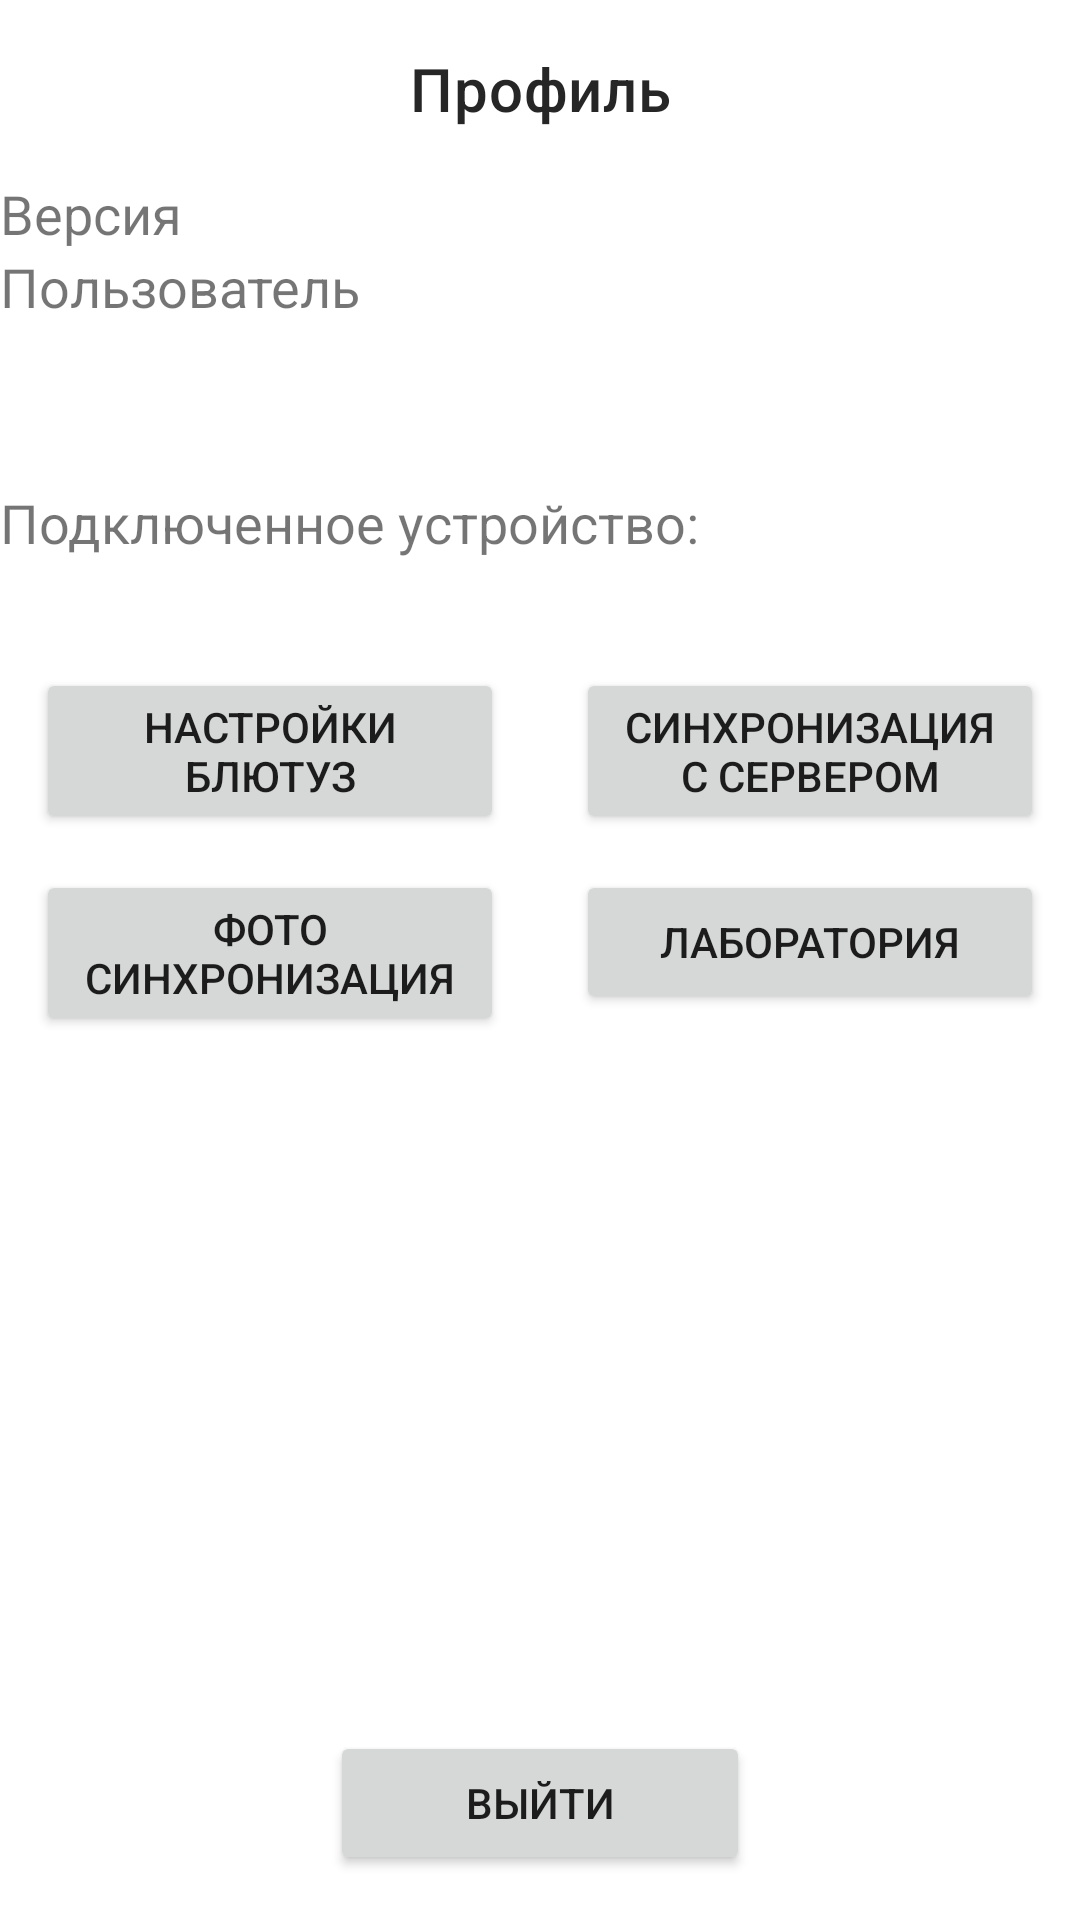

Here is an Android app screen rendered from its layout file. Give the layout XML and the strings, colors and styles it references.
<!-- AndroidManifest.xml: application theme Theme.AppTheme -->
<!-- res/layout/profile_fragment.xml -->
<?xml version="1.0" encoding="utf-8"?>
<ScrollView xmlns:android="http://schemas.android.com/apk/res/android"
    xmlns:app="http://schemas.android.com/apk/res-auto"
    xmlns:tools="http://schemas.android.com/tools"
    android:id="@+id/scroll"
    android:layout_width="match_parent"
    android:layout_height="match_parent"
    android:layout_margin="@dimen/content_margin_small"
    android:fillViewport="true"
    android:stackFromBottom="true"
    android:transcriptMode="alwaysScroll">

    <androidx.constraintlayout.widget.ConstraintLayout
        android:layout_width="match_parent"
        android:layout_height="wrap_content">

        <TextView
            android:id="@+id/profile"
            style="@style/TextAppearance.Screen.Title"
            android:layout_width="match_parent"
            android:layout_height="wrap_content"
            android:gravity="center"
            android:padding="@dimen/content_margin_normal"
            android:text="@string/profile"
            app:layout_constraintTop_toTopOf="parent" />

        <androidx.appcompat.widget.AppCompatImageButton
            android:id="@+id/btn_back"
            style="@style/Widget.AppCompat.Button.Borderless"
            android:layout_width="wrap_content"
            android:layout_height="0dp"
            android:src="@drawable/ic_arrow_left"
            app:layout_constraintBottom_toBottomOf="@+id/profile"
            app:layout_constraintLeft_toLeftOf="parent"
            app:layout_constraintTop_toTopOf="parent" />

        <TextView
            android:id="@+id/tv_version"
            android:layout_width="match_parent"
            android:layout_height="wrap_content"
            android:text="@string/version"
            android:textSize="18sp"
            app:layout_constraintTop_toBottomOf="@+id/profile" />

        <TextView
            android:id="@+id/tv_name"
            android:layout_width="match_parent"
            android:layout_height="wrap_content"
            android:text="@string/user"
            android:textSize="18sp"
            app:layout_constraintTop_toBottomOf="@+id/tv_version" />

        <TextView
            android:id="@+id/tv_email"
            android:layout_width="match_parent"
            android:layout_height="wrap_content"
            android:text=""
            android:textSize="18sp"
            app:layout_constraintTop_toBottomOf="@+id/tv_name" />


        <TextView
            android:id="@+id/connected_device"
            android:layout_width="match_parent"
            android:layout_height="wrap_content"
            android:layout_marginTop="30dp"
            android:text="@string/connected_device"
            android:textSize="18sp"
            app:layout_constraintTop_toBottomOf="@+id/tv_email" />

        <TextView
            android:id="@+id/tv_connected_device_name"
            android:layout_width="match_parent"
            android:layout_height="wrap_content"
            android:textSize="18sp"
            app:layout_constraintTop_toBottomOf="@+id/connected_device" />

        <Button
            android:id="@+id/btn_sync"
            android:layout_width="0dp"
            android:layout_height="wrap_content"
            android:layout_margin="12dp"
            android:text="@string/sync_with_server"
            app:layout_constraintLeft_toRightOf="@+id/btn_bluetooth_bosch"
            app:layout_constraintRight_toRightOf="parent"
            app:layout_constraintTop_toBottomOf="@+id/tv_connected_device_name" />

        <Button
            android:id="@+id/btn_bluetooth_bosch"
            android:layout_width="0dp"
            android:layout_height="wrap_content"
            android:layout_margin="12dp"
            android:text="@string/bluetooth_settings"
            app:layout_constraintLeft_toLeftOf="parent"
            app:layout_constraintRight_toLeftOf="@+id/btn_sync"
            app:layout_constraintTop_toBottomOf="@+id/tv_connected_device_name" />

        <Button
            android:id="@+id/btn_add_photo"
            android:layout_width="0dp"
            android:layout_height="wrap_content"
            android:layout_margin="12dp"
            android:text="@string/photo_sync"
            app:layout_constraintLeft_toLeftOf="parent"
            app:layout_constraintRight_toLeftOf="@+id/btn_lab"
            app:layout_constraintTop_toBottomOf="@id/btn_sync" />

        <Button
            android:id="@+id/btn_lab"
            android:layout_width="0dp"
            android:layout_height="wrap_content"
            android:layout_margin="12dp"
            android:text="@string/lab"
            app:layout_constraintLeft_toRightOf="@+id/btn_add_photo"
            app:layout_constraintRight_toRightOf="parent"
            app:layout_constraintTop_toBottomOf="@id/btn_sync" />


        <Button
            android:id="@+id/btn_exit"
            android:layout_width="140dp"
            android:layout_height="wrap_content"
            android:layout_marginBottom="15dp"
            android:text="@string/exit"
            app:layout_constraintBottom_toBottomOf="parent"
            app:layout_constraintLeft_toLeftOf="parent"
            app:layout_constraintRight_toRightOf="parent" />


        <ProgressBar
            android:id="@+id/progress_sync"
            android:layout_width="wrap_content"
            android:layout_height="wrap_content"
            android:visibility="invisible"
            app:layout_constraintEnd_toEndOf="parent"
            app:layout_constraintStart_toStartOf="parent"
            app:layout_constraintTop_toBottomOf="@+id/btn_add_photo" />

    </androidx.constraintlayout.widget.ConstraintLayout>
</ScrollView>
<!-- resources referenced by this layout -->
<resources>
  <dimen name="content_margin_normal">16dp</dimen>
  <dimen name="content_margin_small">8dp</dimen>
  <string name="bluetooth_settings">Настройки блютуз</string>
  <string name="connected_device">Подключенное устройство:</string>
  <string name="exit">Выйти</string>
  <string name="lab">Лаборатория</string>
  <string name="photo_sync">Фото синхронизация</string>
  <string name="profile">Профиль</string>
  <string name="sync_with_server">Синхронизация с сервером</string>
  <string name="user">Пользователь</string>
  <string name="version">Версия</string>
  <style name="TextAppearance.Screen.Title" parent="TextAppearance.MaterialComponents.Headline6">
          <item name="fontFamily">sans-serif-medium</item>
          <item name="android:fontFamily">sans-serif-medium</item>
          <item name="android:textColor">@color/color_text_primary</item>
          <item name="android:textSize">20sp</item>
      </style>
  <style name="Theme.AppTheme" parent="Theme.MaterialComponents.Light.NoActionBar">
          
          <item name="colorPrimary">@color/colorPrimary</item>
          <item name="colorPrimaryVariant">@color/colorPrimaryDark</item>
          <item name="colorOnPrimary">@color/white</item>
          <item name="android:statusBarColor" tools:targetApi="l">?attr/colorPrimaryVariant</item>
          
      </style>
  <color name="color_text_primary">#262626</color>
  <color name="colorPrimary">#e21f22</color>
  <color name="colorPrimaryDark">#a70000</color>
  <color name="white">#FFFFFFFF</color>
</resources>
